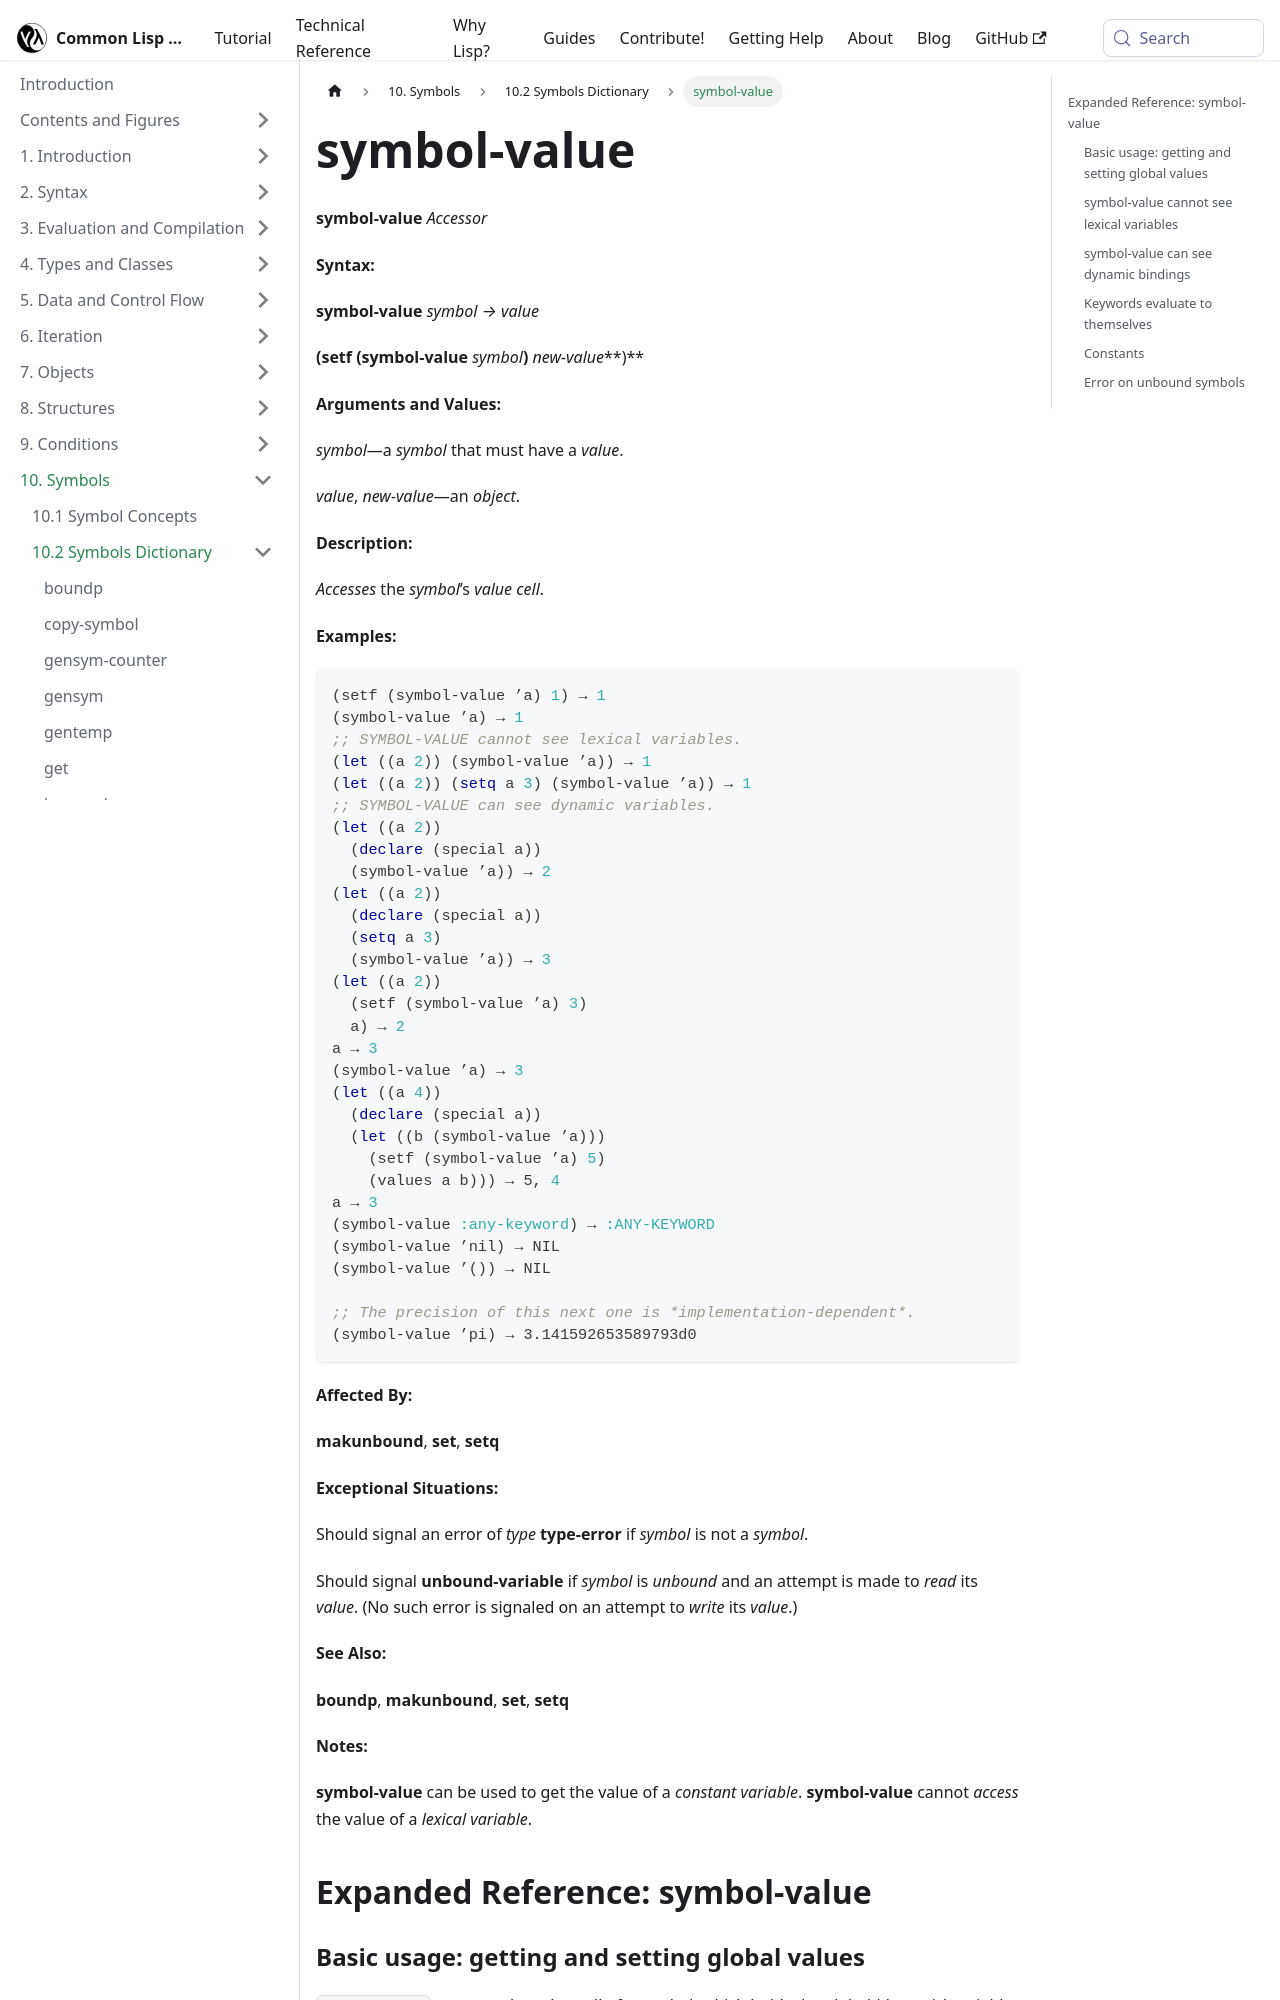

repository: lisp-docs/cl-language-reference · page: chap-10/ba-c-dictionary/symbol-value_accessor.html · generator: docusaurus

---
title: "symbol-value"
---

# symbol-value

import SymbolValueAccessor from './_symbol-value_accessor.md';

<SymbolValueAccessor />

## Expanded Reference: symbol-value

### Basic usage: getting and setting global values

`symbol-value` accesses the value cell of a symbol, which holds the global (dynamic) variable value.

```lisp
(defvar *count* 10)

(symbol-value '*count*)
=> 10
(setf (symbol-value '*count*) 20)
(symbol-value '*count*)
=> 20
```

### symbol-value cannot see lexical variables

`symbol-value` always accesses the dynamic (special) binding, not lexical bindings.

```lisp
(setf (symbol-value 'x) 100)

(let ((x 999))
  (symbol-value 'x))
=> 100
```
